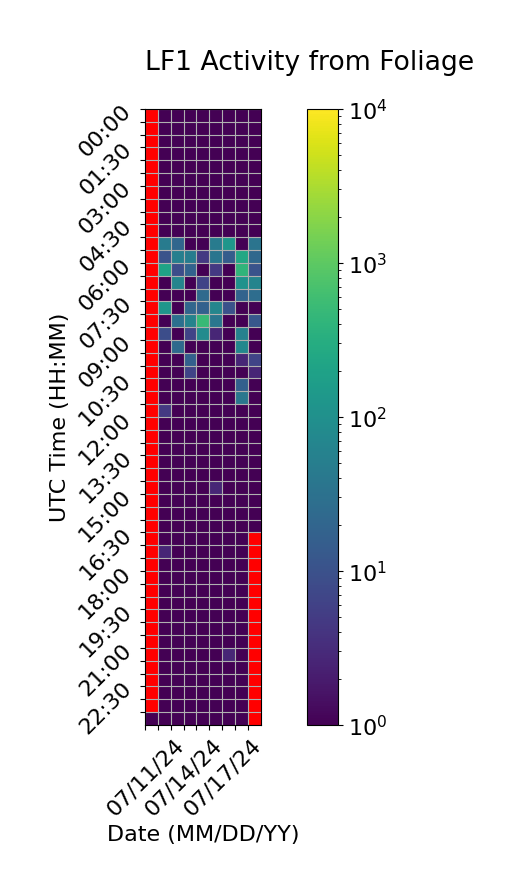

The file beside this chart, header and first rows:
Time (UTC), 07/11/24, 07/12/24, 07/13/24, 07/14/24, 07/15/24, 07/16/24, 07/17/24, 07/18/24, 07/19/24
00:00, , 1.0, 1.0, 1.0, 1.0, 1.0, 1.0, 1.0, 1.0
00:30, , 1.0, 1.0, 1.0, 1.0, 1.0, 1.0, 1.0, 1.0
01:00, , 1.0, 1.0, 1.0, 1.0, 1.0, 1.0, 1.0, 1.0
01:30, , 1.0, 1.0, 1.0, 1.0, 1.0, 1.0, 1.0, 1.0
02:00, , 1.0, 1.0, 1.0, 1.0, 1.0, 1.0, 1.0, 1.0
02:30, , 1.0, 1.0, 1.0, 1.0, 1.0, 1.0, 1.0, 1.0
03:00, , 1.0, 1.0, 1.0, 1.0, 1.0, 1.0, 1.0, 1.0
03:30, , 1.0, 1.0, 1.0, 1.0, 1.0, 1.0, 1.0, 1.0
04:00, , 1.0, 1.0, 1.0, 1.0, 1.0, 1.0, 1.0, 1.0
04:30, , 1.0, 1.0, 1.0, 1.0, 1.0, 1.0, 1.0, 1.0
05:00, , 46.33, 20.67, 1.0, 1.0, 46.67, 128.3, 1.0, 34.67
05:30, , 10.67, 52.33, 48.33, 4.667, 36.0, 14.67, 254.0, 22.67
06:00, , 206.3, 8.667, 18.33, 1.0, 4.667, 1.0, 410.0, 10.67
06:30, , 1.0, 66.33, 1.0, 6.333, 1.0, 1.0, 110.3, 62.67
07:00, , 1.0, 1.0, 1.0, 24.33, 1.0, 1.0, 18.67, 26.67
07:30, , 126.7, 1.0, 20.67, 16.67, 68.67, 10.33, 1.0, 1.0
08:00, , 1.0, 30.33, 62.33, 504.0, 36.67, 1.0, 1.0, 12.33
08:30, , 8.667, 1.0, 6.667, 86.33, 2.667, 1.0, 56.67, 1.0
09:00, , 1.0, 24.0, 1.0, 1.0, 1.0, 1.0, 74.67, 1.0
09:30, , 1.0, 1.0, 16.67, 1.0, 1.0, 1.0, 2.667, 6.667
10:00, , 1.0, 1.0, 6.667, 1.0, 1.0, 1.0, 1.0, 2.667
10:30, , 1.0, 1.0, 1.0, 1.0, 1.0, 1.0, 16.67, 1.0
11:00, , 1.0, 1.0, 1.0, 1.0, 1.0, 1.0, 38.67, 1.0
11:30, , 4.667, 1.0, 1.0, 1.0, 1.0, 1.0, 1.0, 1.0
12:00, , 1.0, 1.0, 1.0, 1.0, 1.0, 1.0, 1.0, 1.0
12:30, , 1.0, 1.0, 1.0, 1.0, 1.0, 1.0, 1.0, 1.0
13:00, , 1.0, 1.0, 1.0, 1.0, 1.0, 1.0, 1.0, 1.0
13:30, , 1.0, 1.0, 1.0, 1.0, 1.0, 1.0, 1.0, 1.0
14:00, , 1.0, 1.0, 1.0, 1.0, 1.0, 1.0, 1.0, 1.0
14:30, , 1.0, 1.0, 1.0, 1.0, 2.667, 1.0, 1.0, 1.0
15:00, , 1.0, 1.0, 1.0, 1.0, 1.0, 1.0, 1.0, 1.0
15:30, , 1.0, 1.0, 1.0, 1.0, 1.0, 1.0, 1.0, 1.0
16:00, , 1.0, 1.0, 1.0, 1.0, 1.0, 1.0, 1.0, 1.0
16:30, , 1.0, 1.0, 1.0, 1.0, 1.0, 1.0, 1.0, 
17:00, , 2.667, 1.0, 1.0, 1.0, 1.0, 1.0, 1.0, 
17:30, , 1.0, 1.0, 1.0, 1.0, 1.0, 1.0, 1.0, 
18:00, , 1.0, 1.0, 1.0, 1.0, 1.0, 1.0, 1.0, 
18:30, , 1.0, 1.0, 1.0, 1.0, 1.0, 1.0, 1.0, 
19:00, , 1.0, 1.0, 1.0, 1.0, 1.0, 1.0, 1.0, 
19:30, , 1.0, 1.0, 1.0, 1.0, 1.0, 1.0, 1.0, 
20:00, , 1.0, 1.0, 1.0, 1.0, 1.0, 1.0, 1.0, 
20:30, , 1.0, 1.0, 1.0, 1.0, 1.0, 1.0, 1.0, 
21:00, , 1.0, 1.0, 1.0, 1.0, 1.0, 2.667, 1.0, 
21:30, , 1.0, 1.0, 1.0, 1.0, 1.0, 1.0, 1.0, 
22:00, , 1.0, 1.0, 1.0, 1.0, 1.0, 1.0, 1.0, 
22:30, , 1.0, 1.0, 1.0, 1.0, 1.0, 1.0, 1.0, 
23:00, , 1.0, 1.0, 1.0, 1.0, 1.0, 1.0, 1.0, 
23:30, 0.3333, 1.0, 1.0, 1.0, 1.0, 1.0, 1.0, 1.0, 
